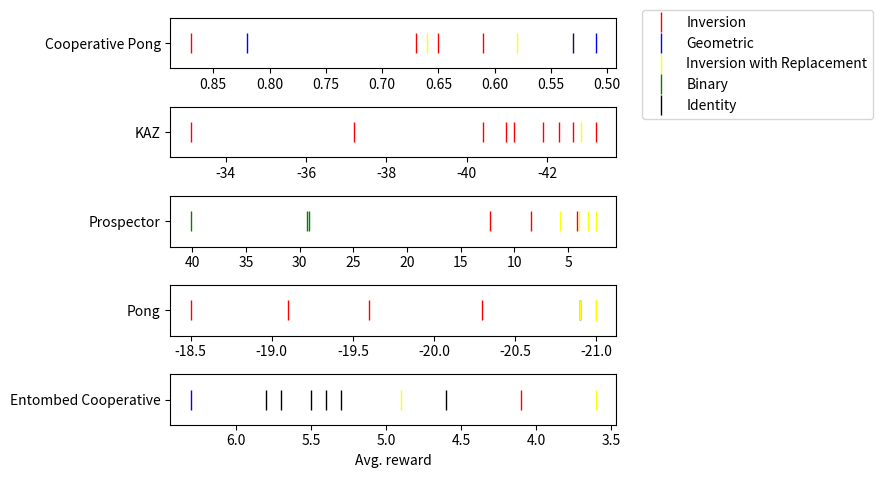

Source code (Python):
import matplotlib.pyplot as plt
import numpy as np

results = '''Inv & 0.87 & Geo & 0.82 & Inv & 0.67 & Rep & 0.66 & Inv & 0.65 & Inv & 0.61 & Rep & 0.58 & Rep & 0.53 & Geo & 0.53 & Geo & 0.51 \\
Inv & -33.13 & Inv & -37.20 & Inv & -40.41 & Inv & -40.98 & Inv & -41.18 & Inv & -41.91 & Inv & -42.31 & Inv & -42.66 & Rep & -42.85 & Inv & -43.22 \\
Bin & 40.13 & Bin & 29.33 & Bin & 29.09 & Inv & 12.23 & Inv & 8.46 & Rep & 5.75 & Inv & 4.21 & Rep & 3.95 & Rep & 3.14 & Rep & 2.40 \\
Inv & -18.5 & Inv & -19.1 & Inv & -19.6 & Inv & -20.3 & Geo & -20.9 & Rep & -20.9 & Rep & -21.0 & Rep & -21.0 & Rep & -21.0 & Rep & -21.0 \\
Geo & 6.3 & Idt & 5.8 & Idt & 5.7 & Idt & 5.5 & Idt & 5.4 & Idt & 5.3 & Rep & 4.9 & Idt & 4.6 & Inv & 4.1 & Rep & 3.6 \\
'''

lines = results.split('\\\n')[:-1]
tokens = [line.split(" & ") for line in lines]
print(tokens)
types = [[v for i,v in enumerate(linetoks) if i % 2 == 0] for linetoks in tokens]
vals = [[v for i,v in enumerate(linetoks) if i % 2 == 1] for linetoks in tokens]

colormap = {
    "Inv": "red",
    "Bin": "green",
    "Geo": "blue",
    "Rep": "yellow",
    "Idt": "black",
}
shapes = {
    "Inv": "o",
    "Bin": "^",
    "Geo": "s",
    "Rep": "v",
    "Idt": "D",
}
label_name = {
    "Inv": "Inversion",
    "Bin": "Binary",
    "Geo": "Geometric",
    "Rep": "Inversion with Replacement",
    "Idt": "Identity",
}
env_names = [
    "Cooperative Pong",
    "KAZ",
    "Prospector",
    "Pong",
    "Entombed Cooperative",
]
label_handles = {}
# plt.subplot(211)
fig, axes = plt.subplots(5, 1)

for i, (typevs, valv) in enumerate(zip(types, vals)):
    ax = axes[i]
    valv = np.array(valv,dtype="float64")
    minv = valv.min()
    maxv = valv.max()
    avgd_v = (valv - minv) / (maxv - minv) 
    for typev, v in zip(typevs, valv):
        handle, = ax.plot([v], [env_names[i]], '|', color=colormap[typev], markersize=15, label=label_name[typev])
        label_handles[typev] = handle
    ax.invert_xaxis()
plt.figlegend(handles=list(label_handles.values()), bbox_to_anchor=(1,1), loc="upper left")
plt.xlabel("Avg. reward")
# plt.figlegend([line, rand_line],['Trained Agent vs Random Agent', 'Random Agent vs Random Agent'], fontsize='x-large', loc='lower center', ncol=1, labelspacing=.2, columnspacing=.25, borderpad=.25, bbox_to_anchor=(0.68,0.06))

fig.tight_layout()

# plt.show()
fig.savefig("arg.png",bbox_inches='tight')
print(types)
print(vals)
